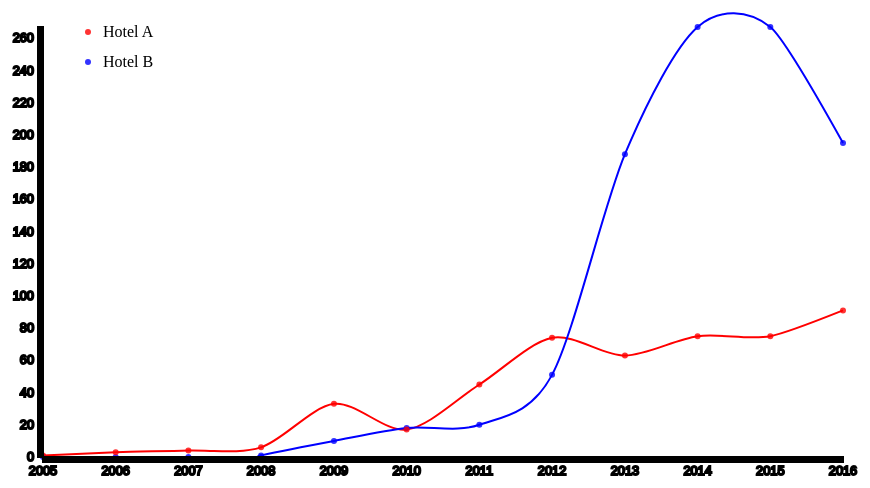
D3 v3 page, settled after 360 driven frames (6 s of simulated time); the page loaded 1 data file(s).


      function draw(data) {

          "use strict";
          var margin = 75,
              width = 950 - margin,
              height = 580 - margin;

          var radius = 3;
          var color = "blue";
          var a_color = "red";
          var home_r = 5;

          var indexSeries = data.length/2;

           d3.select("body")
             .append("h2")
             .text("Yearly number of TripAdvisor reviews for Hotel A and Hotel B");

          var svg = d3.select("body")
            .append("svg")
              .attr("width", width + margin)
              .attr("height", height + margin)
              .append('g')
              .attr('class','chart');

          d3.select('svg')
            .selectAll("circle")
            .data(data)
            .enter()
            .append("circle")
          
            // Find range of date column
          var time_extent = d3.extent(data, function(d) {
              return d['date'];
          });

          //Find range of review column
          var count_extent = d3.extent(data, function(d) {
              return d['count'];
          });

          //Create x-axis scale mapping dates to pixels
          var time_scale = d3.time.scale()
            .range([margin, width])
            .domain(time_extent);

            // Create y-axis scale mapping reviews to pixels
          var count_scale = d3.scale.linear()
            .range([height, margin])
            .domain(count_extent);

          var time_axis = d3.svg.axis()
            .scale(time_scale)
            .ticks(d3.time.years);

          var count_axis = d3.svg.axis()
            .scale(count_scale)
            .orient("left");

          // Adding a line variable based on the axes
          var line = d3.svg.line()
            .interpolate("cardinal")
            .x(function(d) {
                return time_scale(d["date"])})
            .y(function(d) {
                return count_scale(d['count'])});

          d3.select("svg")
            .append('g')
            .attr('class', 'axis')
            .attr('transform', "translate(0," + height +")")
            .call(time_axis);

          d3.select("svg")
            .append('g')
            .attr('class', 'axis')
            .attr('transform', "translate(" + margin + ",0)")
            .call(count_axis);

          // Function to filter the data based on hotel name
          function filter_hotel(hotel) {
            var filtered_data = data.filter(function(d) {
              if(d['hotel'] === hotel){
                return d;}
            }
          )
            return filtered_data;
          };

          // Animating lines

          var allLength = [];

          var path = svg.append("path")
            .attr("class", "line")
            .attr("d", line(filter_hotel('alpha')))
            .attr("stroke", a_color);

          allLength.push(path.node().getTotalLength());

          var path = svg.append("path")
            .attr("class", "line")
            .attr("d", line(filter_hotel('foxtrot')))
            .attr("stroke", color);

          allLength.push(path.node().getTotalLength());

          var totalLength = d3.max(allLength);

          // Adding animation to all line class
          d3.selectAll(".line")
            .attr("stroke-dasharray", totalLength + " " + totalLength)
            .attr("stroke-dashoffset", totalLength)
            .transition()
              .duration(5000)
              .ease("linear")
              .attr("stroke-dashoffset", 0);

          // Plotting line chart for hotel a
          // d3.select("svg")
          //   .append("path")
          //   .attr("class", "line")
          //   .transition()
          //   .duration(2000)
          //   .attr("d", line(filter_hotel('alpha')))
          //   .attr("stroke", a_color);

          // // Plotting line chart for hotel f
          // d3.select("svg")
          //   .append("path")
          //   .attr("class", "line")
          //   .transition()
          //   .duration(3000)
          //   .attr("d", line(filter_hotel('foxtrot')))
          //   .attr("stroke", color);

          // Adding circles or scatter plots for all hotels, colored by hotels
          d3.selectAll('circle')
            .attr("cx", function(d) {
                return time_scale(d["date"]);
            })
            .attr("cy", function(d) {
                return count_scale(d['count']);
            })
            .attr("r", radius)
            .attr("fill", function(d) {
              if((d['hotel']==='alpha')){
                return a_color;
              }else{
                return color;
              }
            });

            // Draw legend
          var legend = svg.append("g")
          .attr("class", "legend")
          .attr("transform", "translate(" + (120) + "," + 80 + ")")
          .selectAll("g")
          .data(["Hotel A", "Hotel B"])
          .enter().append("g");

          legend.append("circle")
          .attr("cy", function(d, i) {
                return i * 30;
          })
          .attr("r", radius)
          .attr("fill", function(d){
              if (d === "Hotel A") {
                  return a_color;
              } else {
                  return color;
              }
          });

          legend.append("text")
            .attr("y", function(d, i){
                return i * 30+ 5;
            })
            .attr("x", radius * 5).text(function(d) {
                return d;
            })
            ;
        };
      


  format = d3.time.format("%Y");

  d3.csv("hotel_yearly.csv", function(d) {
      d['date'] = format.parse(d['review_year']);
      d['count'] = +d["review_count"];
      return d;
    },
    draw);
  

### data: hotel_yearly.csv
, review_count, review_year, hotel
0, 0, 2005, foxtrot
0, 1, 2005, alpha
1, 0, 2006, foxtrot
1, 3, 2006, alpha
2, 0, 2007, foxtrot
2, 4, 2007, alpha
3, 0, 2008, foxtrot
3, 6, 2008, alpha
4, 1, 2008, foxtrot
5, 33, 2009, alpha
6, 10, 2009, foxtrot
8, 18, 2010, foxtrot
7, 17, 2010, alpha
9, 45, 2011, alpha
10, 20, 2011, foxtrot
11, 74, 2012, alpha
12, 51, 2012, foxtrot
13, 63, 2013, alpha
14, 188, 2013, foxtrot
15, 75, 2014, alpha
16, 267, 2014, foxtrot
17, 75, 2015, alpha
18, 267, 2015, foxtrot
19, 91, 2016, alpha
20, 195, 2016, foxtrot